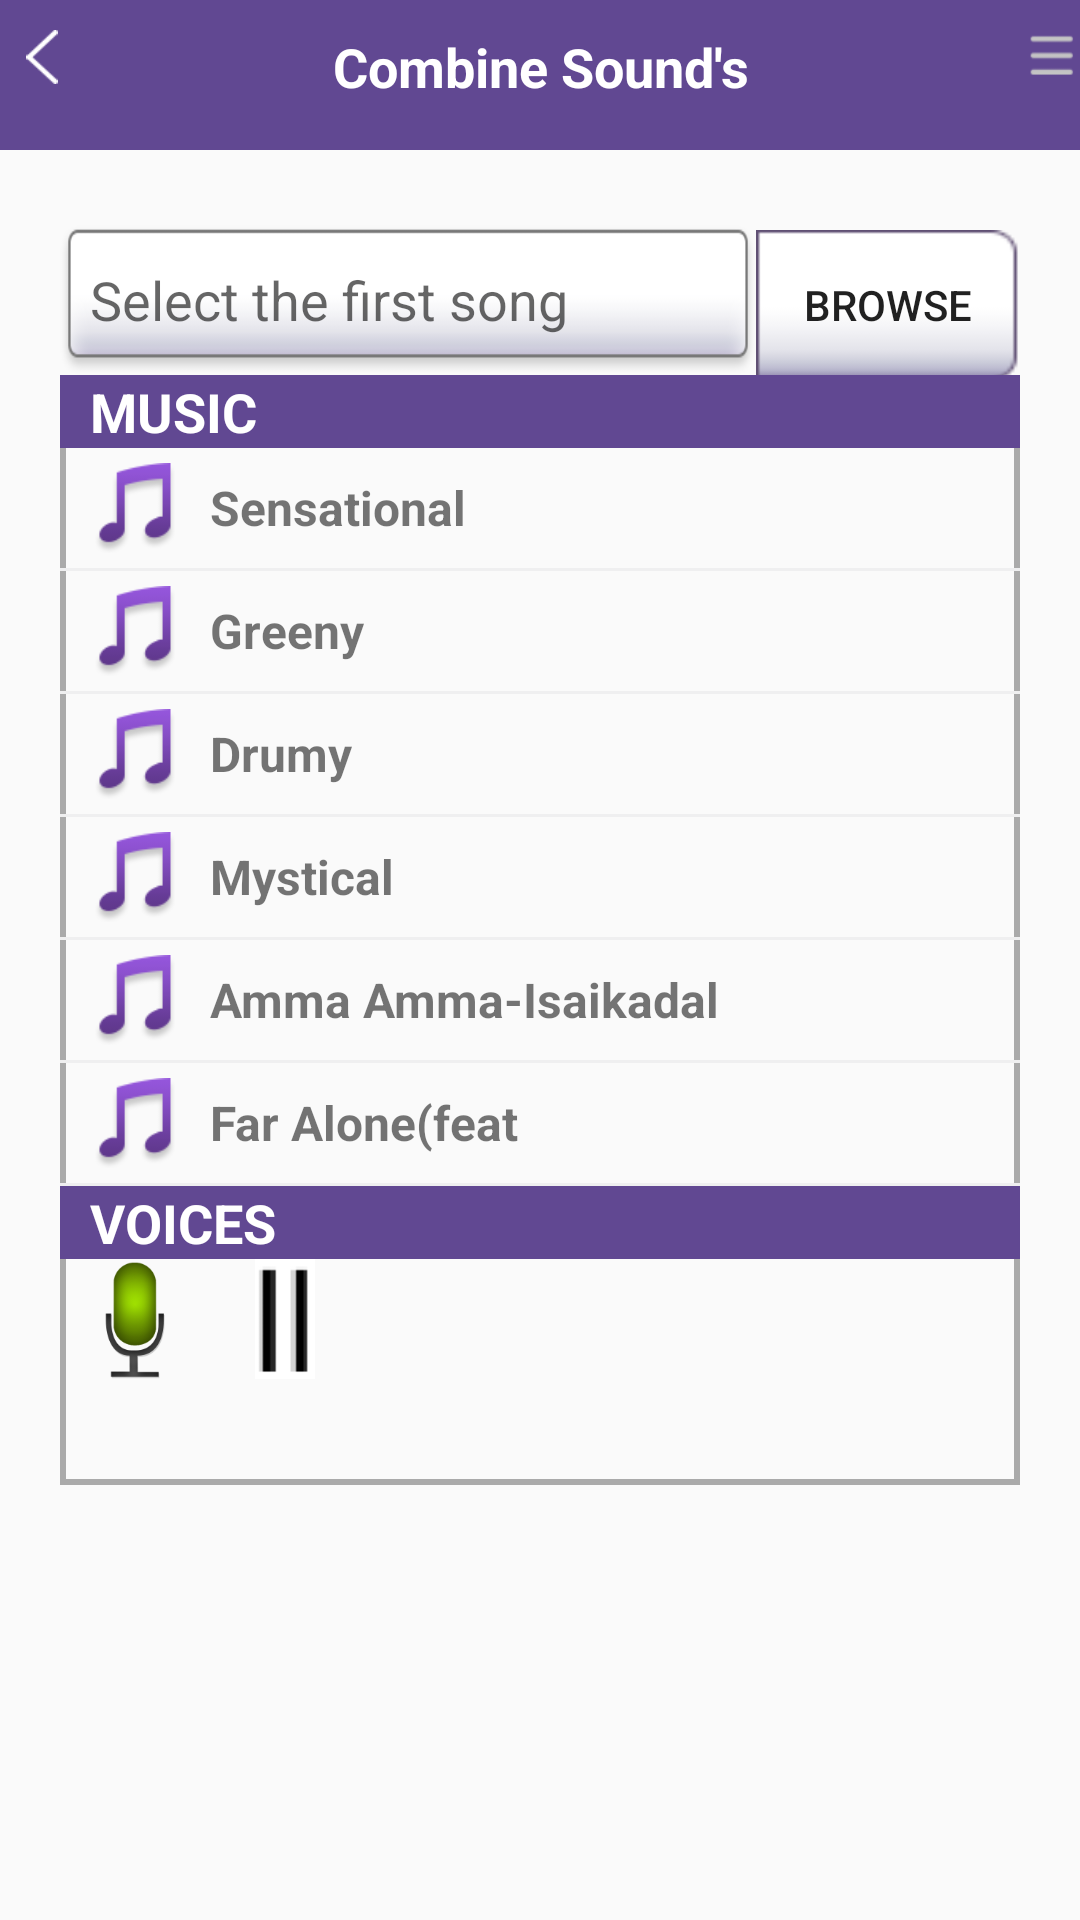

Produce the Android XML layout that renders to this screen, including the resource entries it uses.
<!-- AndroidManifest.xml: application theme AppTheme -->
<!-- res/layout/secound_screen.xml -->
<?xml version="1.0" encoding="utf-8"?>
<LinearLayout xmlns:android="http://schemas.android.com/apk/res/android"
    android:orientation="vertical"
    android:layout_width="match_parent"
    android:layout_height="match_parent">
    
    <LinearLayout
        android:layout_width="match_parent"
        android:orientation="horizontal"
        android:background="@color/Linear_h_back_color"
        style="@style/header_height">
        <ImageView
            android:id="@+id/imv_Less_arrow"
            android:src="@drawable/back_arrow"
            style="@style/margint_top_image"
            />
        <TextView
            android:layout_width="wrap_content"
            android:layout_height="wrap_content"
            android:text="@string/First_screen_title_view"
            style="@style/Tile_style"
            android:layout_weight="1"
            android:textAlignment="center"
            android:textColor="@color/Text_Color"
            />
        <ImageView
            android:src="@drawable/three_bars"
            style="@style/margint_top_image"
            />
    </LinearLayout>
    
    <LinearLayout
        android:layout_width="fill_parent"
        android:layout_height="wrap_content"
        android:orientation="vertical"
        android:visibility="visible"
        style="@style/padding_coontent">
        <LinearLayout
            android:layout_width="match_parent"
            android:layout_height="match_parent"
            android:orientation="horizontal">
            <EditText
                android:layout_width="wrap_content"
                android:hint="@string/Secound_screen_Ed_text"
                android:background="@drawable/calendar_week_bar"
                android:layout_weight="1"
                style="@style/ED_secound_screen"/>
            <Button
                android:layout_width="wrap_content"

                android:text="@string/But_Browse"
                android:background="@drawable/am_pm_right_active"
                style="@style/But_secound_screen"/>
        </LinearLayout>
        
        <LinearLayout
            android:layout_width="fill_parent"
            android:layout_height="370dp"
            android:orientation="vertical"
            android:background="@drawable/border_color_linear_layout"
            >
        <TextView
            android:layout_width="fill_parent"
            android:layout_height="wrap_content"
            android:text="@string/Secound_screen_Tv_text_Music"
            android:textAllCaps="true"
            android:background="@color/Secound_Screen_Voices_BgColor"
            android:textColor="@color/Text_Color"
            style="@style/Text_Size_Music_Voice"/>
        <LinearLayout
            android:id="@+id/first_song"
            android:layout_width="match_parent"
            android:layout_height="40dp"
            android:orientation="horizontal"
            >
            <ImageView
                android:src="@drawable/purple_music"
                style="@style/Image_height_width"
                android:layout_gravity="center_vertical"/>
            <TextView
                android:layout_width="wrap_content"
                android:layout_height="wrap_content"
                android:text="@string/Secound_screen_Tv_text_1"
                android:layout_gravity="center_vertical"
                style="@style/music_name_textviews"
               />
        </LinearLayout>
        <View
            android:layout_width="fill_parent"
            android:layout_height="1dp"
            android:background="@color/Secound_secreen_View_Color"/>
        <LinearLayout
            android:id="@+id/LLH_Secound_song"
            android:layout_width="match_parent"
            android:layout_height="40dp"
            android:orientation="horizontal">
            <ImageView
                android:src="@drawable/purple_music"
                style="@style/Image_height_width"
                android:layout_gravity="center_vertical"
                />
            <TextView
                android:layout_width="wrap_content"
                android:layout_height="wrap_content"
                android:text="@string/Secound_screen_Tv_text_2"
                android:layout_gravity="center_vertical"
                style="@style/music_name_textviews"/>
        </LinearLayout>
        <View
            android:layout_width="fill_parent"
            android:layout_height="1dp"
            android:background="@color/Secound_secreen_View_Color"/>

        <LinearLayout
            android:id="@+id/LLH_Third_song"
            android:layout_width="match_parent"
            android:layout_height="40dp"
            android:orientation="horizontal">
            <ImageView
                android:src="@drawable/purple_music"
                style="@style/Image_height_width"
                android:layout_gravity="center_vertical"/>
            <TextView
                android:layout_width="wrap_content"
                android:layout_height="wrap_content"
                android:text="@string/Secound_screen_Tv_text_3"
                android:layout_gravity="center_vertical"
                style="@style/music_name_textviews"
                />
        </LinearLayout>
        <View
            android:layout_width="fill_parent"
            android:layout_height="1dp"
            android:background="@color/Secound_secreen_View_Color"/>

        <LinearLayout
            android:id="@+id/LLH_Fourth_song"
            android:layout_width="match_parent"
            android:layout_height="40dp"
            android:orientation="horizontal">
            <ImageView
                android:src="@drawable/purple_music"
                style="@style/Image_height_width"
                android:layout_gravity="center_vertical"/>
            <TextView
                android:layout_width="wrap_content"
                android:layout_height="wrap_content"
                android:text="@string/Secound_screen_Tv_text_4"
                android:layout_gravity="center_vertical"
                style="@style/music_name_textviews"/>
        </LinearLayout>
        <View
            android:layout_width="fill_parent"
            android:layout_height="1dp"
            android:background="@color/Secound_secreen_View_Color"/>

        <LinearLayout
            android:id="@+id/LLH_Fifth_song"
            android:layout_width="match_parent"
            android:layout_height="40dp"
            android:orientation="horizontal">
            <ImageView
                android:src="@drawable/purple_music"
                style="@style/Image_height_width"
                android:layout_gravity="center_vertical"/>
            <TextView
                android:layout_width="wrap_content"
                android:layout_height="wrap_content"
                android:text="@string/Secound_screen_Tv_text_5"
                android:layout_gravity="center_vertical"
                style="@style/music_name_textviews"/>
        </LinearLayout>
        <View
            android:layout_width="fill_parent"
            android:layout_height="1dp"
            android:background="@color/Secound_secreen_View_Color"
            android:layout_gravity="center_vertical"/>

        <LinearLayout
            android:id="@+id/LLH_Sixth_song"
            android:layout_width="match_parent"
            android:layout_height="40dp"
            android:orientation="horizontal">
            <ImageView
                android:src="@drawable/purple_music"
                style="@style/Image_height_width"
                android:layout_gravity="center_vertical"/>
            <TextView
                android:layout_width="wrap_content"
                android:layout_height="wrap_content"
                android:text="@string/Secound_screen_Tv_text_6"
                android:layout_gravity="center_vertical"
                style="@style/music_name_textviews"/>
        </LinearLayout>
        <View
            android:layout_width="fill_parent"
            android:layout_height="1dp"
            android:background="@color/Secound_secreen_View_Color"
            />
<TextView
    android:layout_width="fill_parent"
    android:layout_height="wrap_content"
    android:text="@string/Secound_screen_Tv_text_Voice"
    android:textAllCaps="true"
    android:textColor="@color/Secound_Screen_Voices_TvColor"
    android:background="@color/Secound_Screen_Voices_BgColor"
    style="@style/Text_Size_Music_Voice"
    />
        
        <LinearLayout
            android:id="@+id/LLH_Record_pass"
            android:layout_width="fill_parent"
            android:layout_height="wrap_content"
            android:orientation="horizontal">
            <ImageView
                android:layout_width="50dp"
                android:layout_height="40dp"

                android:src="@drawable/record_active"/>
            <ImageView
                android:layout_width="50dp"
                android:layout_height="40dp"
                android:src="@drawable/black_pause"/>
        </LinearLayout>
        </LinearLayout>
    </LinearLayout>
</LinearLayout>

<!-- resources referenced by this layout -->
<resources>
  <color name="Linear_h_back_color">#614892</color>
  <color name="Secound_Screen_Voices_BgColor">#614892</color>
  <color name="Secound_Screen_Voices_TvColor">#FFFFFF</color>
  <color name="Secound_secreen_View_Color">#EFEFF0</color>
  <color name="Text_Color">#FFFFFF</color>
  <!-- drawable am_pm_right_active: png bitmap (drawable, 1581 bytes) -->
  <!-- drawable back_arrow: png bitmap (drawable, 1602 bytes) -->
  <!-- drawable black_pause: png bitmap (drawable, 213 bytes) -->
  <!-- drawable border_color_linear_layout (drawable) -->
  <?xml version="1.0" encoding="utf-8"?>
  <shape
      android:shape="rectangle"
      xmlns:android="http://schemas.android.com/apk/res/android">
  <stroke android:color="@color/Secound_Screen_LLV_border"
      android:width="2dp"></stroke>
  </shape>
  <!-- drawable calendar_week_bar: png bitmap (drawable, 3696 bytes) -->
  <!-- drawable purple_music: png bitmap (drawable, 2503 bytes) -->
  <!-- drawable record_active: png bitmap (drawable, 11134 bytes) -->
  <!-- drawable three_bars: png bitmap (drawable, 648 bytes) -->
  <string name="But_Browse">Browse</string>
  <string name="First_screen_title_view">Combine Sound\'s</string>
  <string name="Secound_screen_Ed_text">Select the first song</string>
  <string name="Secound_screen_Tv_text_1">Sensational</string>
  <string name="Secound_screen_Tv_text_2">Greeny</string>
  <string name="Secound_screen_Tv_text_3">Drumy</string>
  <string name="Secound_screen_Tv_text_4">Mystical</string>
  <string name="Secound_screen_Tv_text_5">Amma Amma-Isaikadal</string>
  <string name="Secound_screen_Tv_text_6">Far Alone(feat</string>
  <string name="Secound_screen_Tv_text_Music">music</string>
  <string name="Secound_screen_Tv_text_Voice">Voices</string>
  <style name="But_secound_screen">
          <item name="android:layout_height">50dp</item>
  
      </style>
  <style name="ED_secound_screen">
          <item name="android:layout_height">50dp</item>
          <item name="android:padding">10dp</item>
      </style>
  <style name="Image_height_width">
          <item name="android:layout_height">30dp</item>
          <item name="android:layout_width">30dp</item>
          <item name="android:layout_marginLeft">10dp</item>
          <item name="android:layout_marginRight">10dp</item>
      </style>
  <style name="Text_Size_Music_Voice">
          <item name="android:textStyle">bold</item>
          <item name="android:paddingLeft">10dp</item>
          <item name="android:textSize">18sp</item>
      </style>
  <style name="Tile_style">
          <item name="android:textSize">18sp</item>
          <item name="android:textStyle">bold</item>
          <item name="android:layout_marginTop">10sp</item>
      </style>
  <style name="header_height">
          <item name="android:layout_height">50dp</item>
      </style>
  <style name="margint_top_image">
          <item name="android:layout_width">18dp</item>
          <item name="android:layout_height">18dp</item>
          <item name="android:layout_marginTop">10dp</item>
          <item name="android:layout_marginLeft">5dp</item>
      </style>
  <style name="music_name_textviews">
          <item name="android:textStyle">bold</item>
          <item name="android:textSize">16sp</item>
      </style>
  <style name="padding_coontent">
          <item name="android:layout_marginTop">25dp</item>
          <item name="android:layout_marginLeft">20dp</item>
          <item name="android:layout_marginRight">20dp</item>
          
      </style>
  <style name="AppTheme" parent="Theme.AppCompat.Light.DarkActionBar">
          
          <item name="colorPrimary">@color/colorPrimary</item>
          <item name="colorPrimaryDark">@color/colorPrimaryDark</item>
          <item name="colorAccent">@color/colorAccent</item>
      </style>
  <color name="Secound_Screen_LLV_border">#AAAAAA</color>
  <color name="colorPrimary">#3F51B5</color>
  <color name="colorPrimaryDark">#303F9F</color>
  <color name="colorAccent">#FF4081</color>
</resources>
